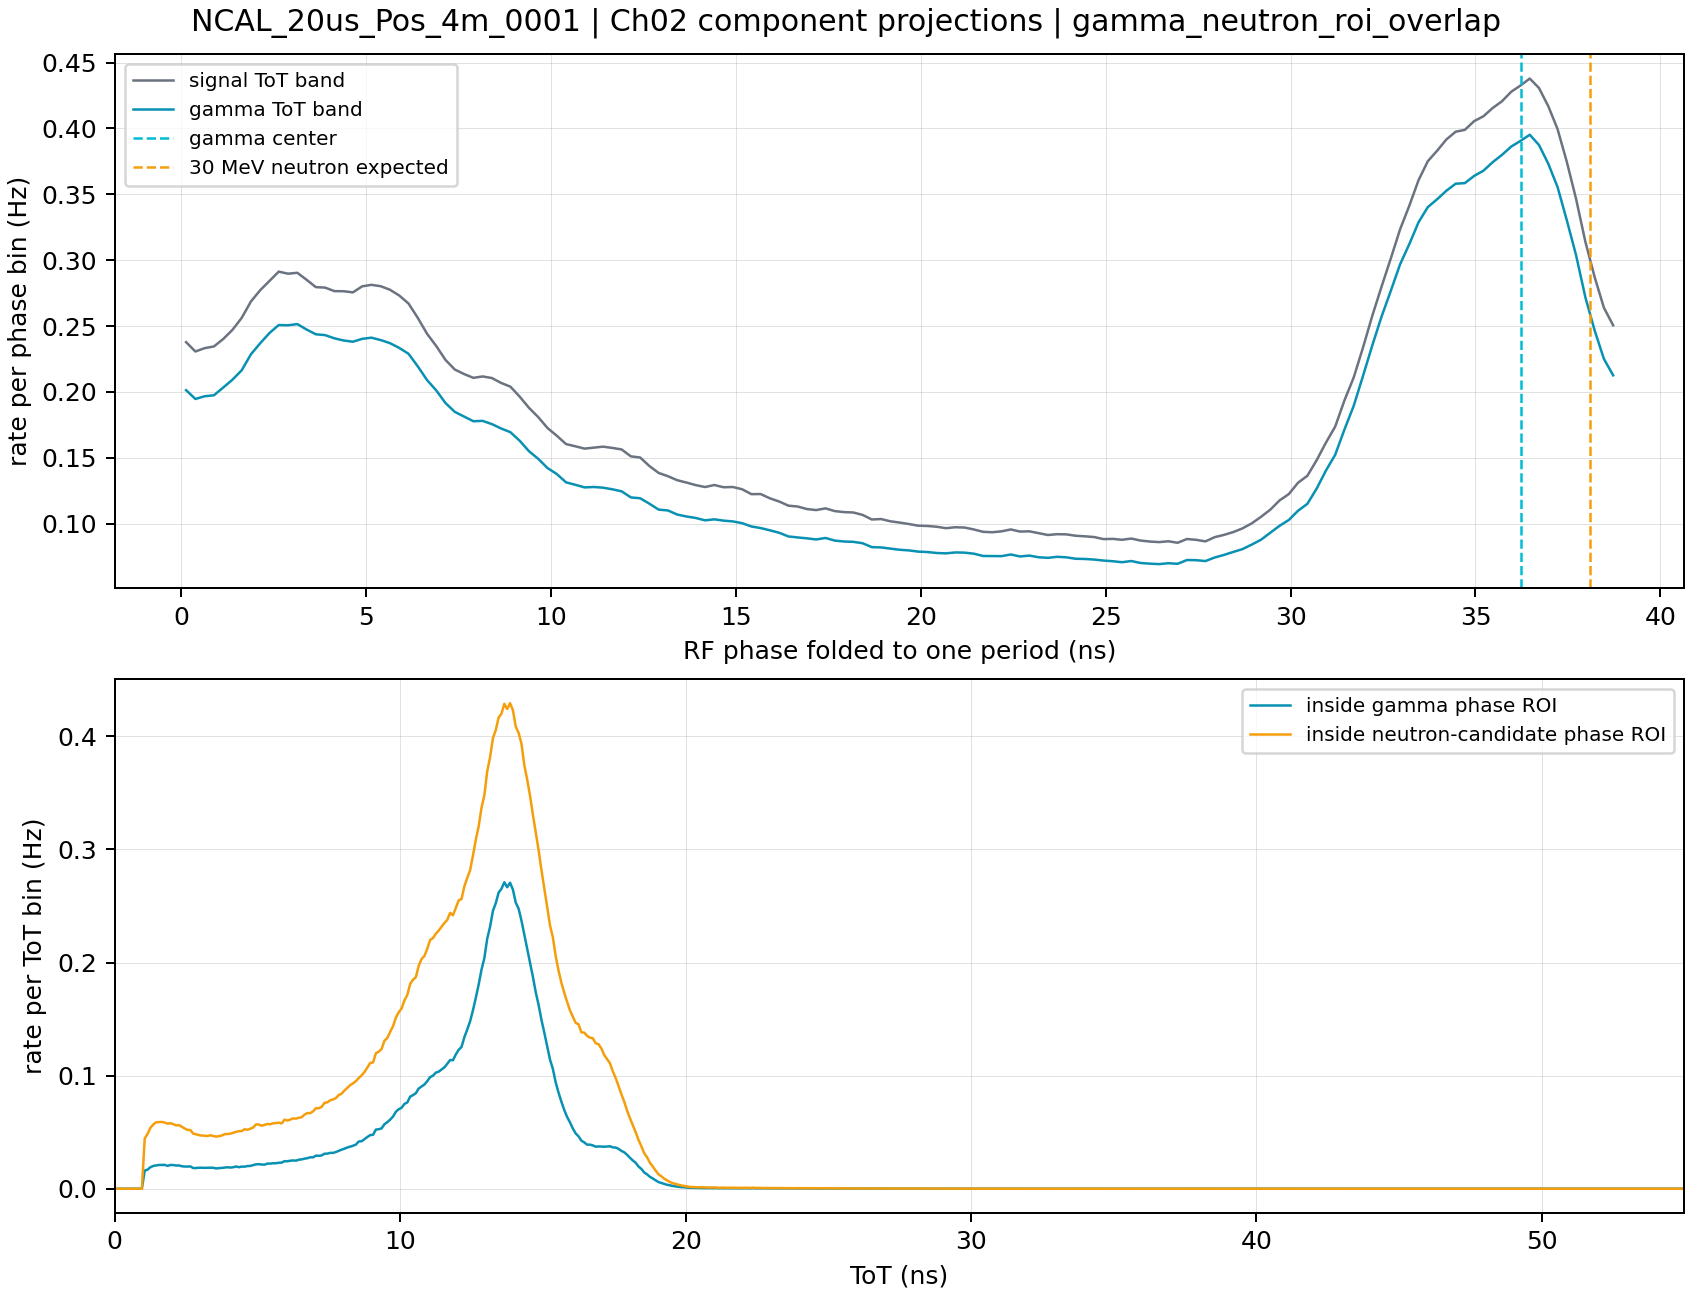

The data file committed next to this chart (first rows):
run_key	component	axis	center_ns	counts	rate_hz
NCAL_20us_Pos_4m_0001	gamma	rf_phase	0.1253	88210	0.2014
NCAL_20us_Pos_4m_0001	gamma	rf_phase	0.376	85286	0.1947
NCAL_20us_Pos_4m_0001	gamma	rf_phase	0.6266	86188	0.1967
NCAL_20us_Pos_4m_0001	gamma	rf_phase	0.8773	86512	0.1975
NCAL_20us_Pos_4m_0001	gamma	rf_phase	1.128	89068	0.2033
NCAL_20us_Pos_4m_0001	gamma	rf_phase	1.379	91684	0.2093
NCAL_20us_Pos_4m_0001	gamma	rf_phase	1.629	94828	0.2165
NCAL_20us_Pos_4m_0001	gamma	rf_phase	1.88	100156	0.2286
NCAL_20us_Pos_4m_0001	gamma	rf_phase	2.13	103820	0.237
NCAL_20us_Pos_4m_0001	gamma	rf_phase	2.381	107224	0.2448
NCAL_20us_Pos_4m_0001	gamma	rf_phase	2.632	109864	0.2508
NCAL_20us_Pos_4m_0001	gamma	rf_phase	2.882	109782	0.2506
NCAL_20us_Pos_4m_0001	gamma	rf_phase	3.133	110182	0.2515
NCAL_20us_Pos_4m_0001	gamma	rf_phase	3.384	108370	0.2474
NCAL_20us_Pos_4m_0001	gamma	rf_phase	3.634	106792	0.2438
NCAL_20us_Pos_4m_0001	gamma	rf_phase	3.885	106508	0.2431
NCAL_20us_Pos_4m_0001	gamma	rf_phase	4.136	105452	0.2407
NCAL_20us_Pos_4m_0001	gamma	rf_phase	4.386	104728	0.2391
NCAL_20us_Pos_4m_0001	gamma	rf_phase	4.637	104320	0.2381
NCAL_20us_Pos_4m_0001	gamma	rf_phase	4.888	105274	0.2403
NCAL_20us_Pos_4m_0001	gamma	rf_phase	5.138	105658	0.2412
NCAL_20us_Pos_4m_0001	gamma	rf_phase	5.389	104864	0.2394
NCAL_20us_Pos_4m_0001	gamma	rf_phase	5.64	103840	0.237
NCAL_20us_Pos_4m_0001	gamma	rf_phase	5.89	102260	0.2334
NCAL_20us_Pos_4m_0001	gamma	rf_phase	6.141	100314	0.229
NCAL_20us_Pos_4m_0001	gamma	rf_phase	6.391	96138	0.2195
NCAL_20us_Pos_4m_0001	gamma	rf_phase	6.642	91576	0.209
NCAL_20us_Pos_4m_0001	gamma	rf_phase	6.893	88110	0.2011
NCAL_20us_Pos_4m_0001	gamma	rf_phase	7.143	83908	0.1915
NCAL_20us_Pos_4m_0001	gamma	rf_phase	7.394	80990	0.1849
NCAL_20us_Pos_4m_0001	gamma	rf_phase	7.645	79426	0.1813
NCAL_20us_Pos_4m_0001	gamma	rf_phase	7.895	77884	0.1778
NCAL_20us_Pos_4m_0001	gamma	rf_phase	8.146	78004	0.1781
NCAL_20us_Pos_4m_0001	gamma	rf_phase	8.397	76930	0.1756
NCAL_20us_Pos_4m_0001	gamma	rf_phase	8.647	75468	0.1723
NCAL_20us_Pos_4m_0001	gamma	rf_phase	8.898	74232	0.1694
NCAL_20us_Pos_4m_0001	gamma	rf_phase	9.149	71394	0.163
NCAL_20us_Pos_4m_0001	gamma	rf_phase	9.399	67928	0.1551
NCAL_20us_Pos_4m_0001	gamma	rf_phase	9.65	65376	0.1492
NCAL_20us_Pos_4m_0001	gamma	rf_phase	9.9	62326	0.1423
NCAL_20us_Pos_4m_0001	gamma	rf_phase	10.15	60340	0.1377
NCAL_20us_Pos_4m_0001	gamma	rf_phase	10.4	57568	0.1314
NCAL_20us_Pos_4m_0001	gamma	rf_phase	10.65	56756	0.1296
NCAL_20us_Pos_4m_0001	gamma	rf_phase	10.9	55890	0.1276
NCAL_20us_Pos_4m_0001	gamma	rf_phase	11.15	56018	0.1279
NCAL_20us_Pos_4m_0001	gamma	rf_phase	11.4	55792	0.1274
NCAL_20us_Pos_4m_0001	gamma	rf_phase	11.65	55258	0.1261
NCAL_20us_Pos_4m_0001	gamma	rf_phase	11.91	54580	0.1246
NCAL_20us_Pos_4m_0001	gamma	rf_phase	12.16	52556	0.12
NCAL_20us_Pos_4m_0001	gamma	rf_phase	12.41	52278	0.1193
NCAL_20us_Pos_4m_0001	gamma	rf_phase	12.66	50472	0.1152
NCAL_20us_Pos_4m_0001	gamma	rf_phase	12.91	48498	0.1107
NCAL_20us_Pos_4m_0001	gamma	rf_phase	13.16	48220	0.1101
NCAL_20us_Pos_4m_0001	gamma	rf_phase	13.41	46862	0.107
NCAL_20us_Pos_4m_0001	gamma	rf_phase	13.66	46214	0.1055
NCAL_20us_Pos_4m_0001	gamma	rf_phase	13.91	45722	0.1044
NCAL_20us_Pos_4m_0001	gamma	rf_phase	14.16	44938	0.1026
NCAL_20us_Pos_4m_0001	gamma	rf_phase	14.41	45270	0.1033
NCAL_20us_Pos_4m_0001	gamma	rf_phase	14.66	44838	0.1024
NCAL_20us_Pos_4m_0001	gamma	rf_phase	14.91	44580	0.1018
... 2,810 more rows
